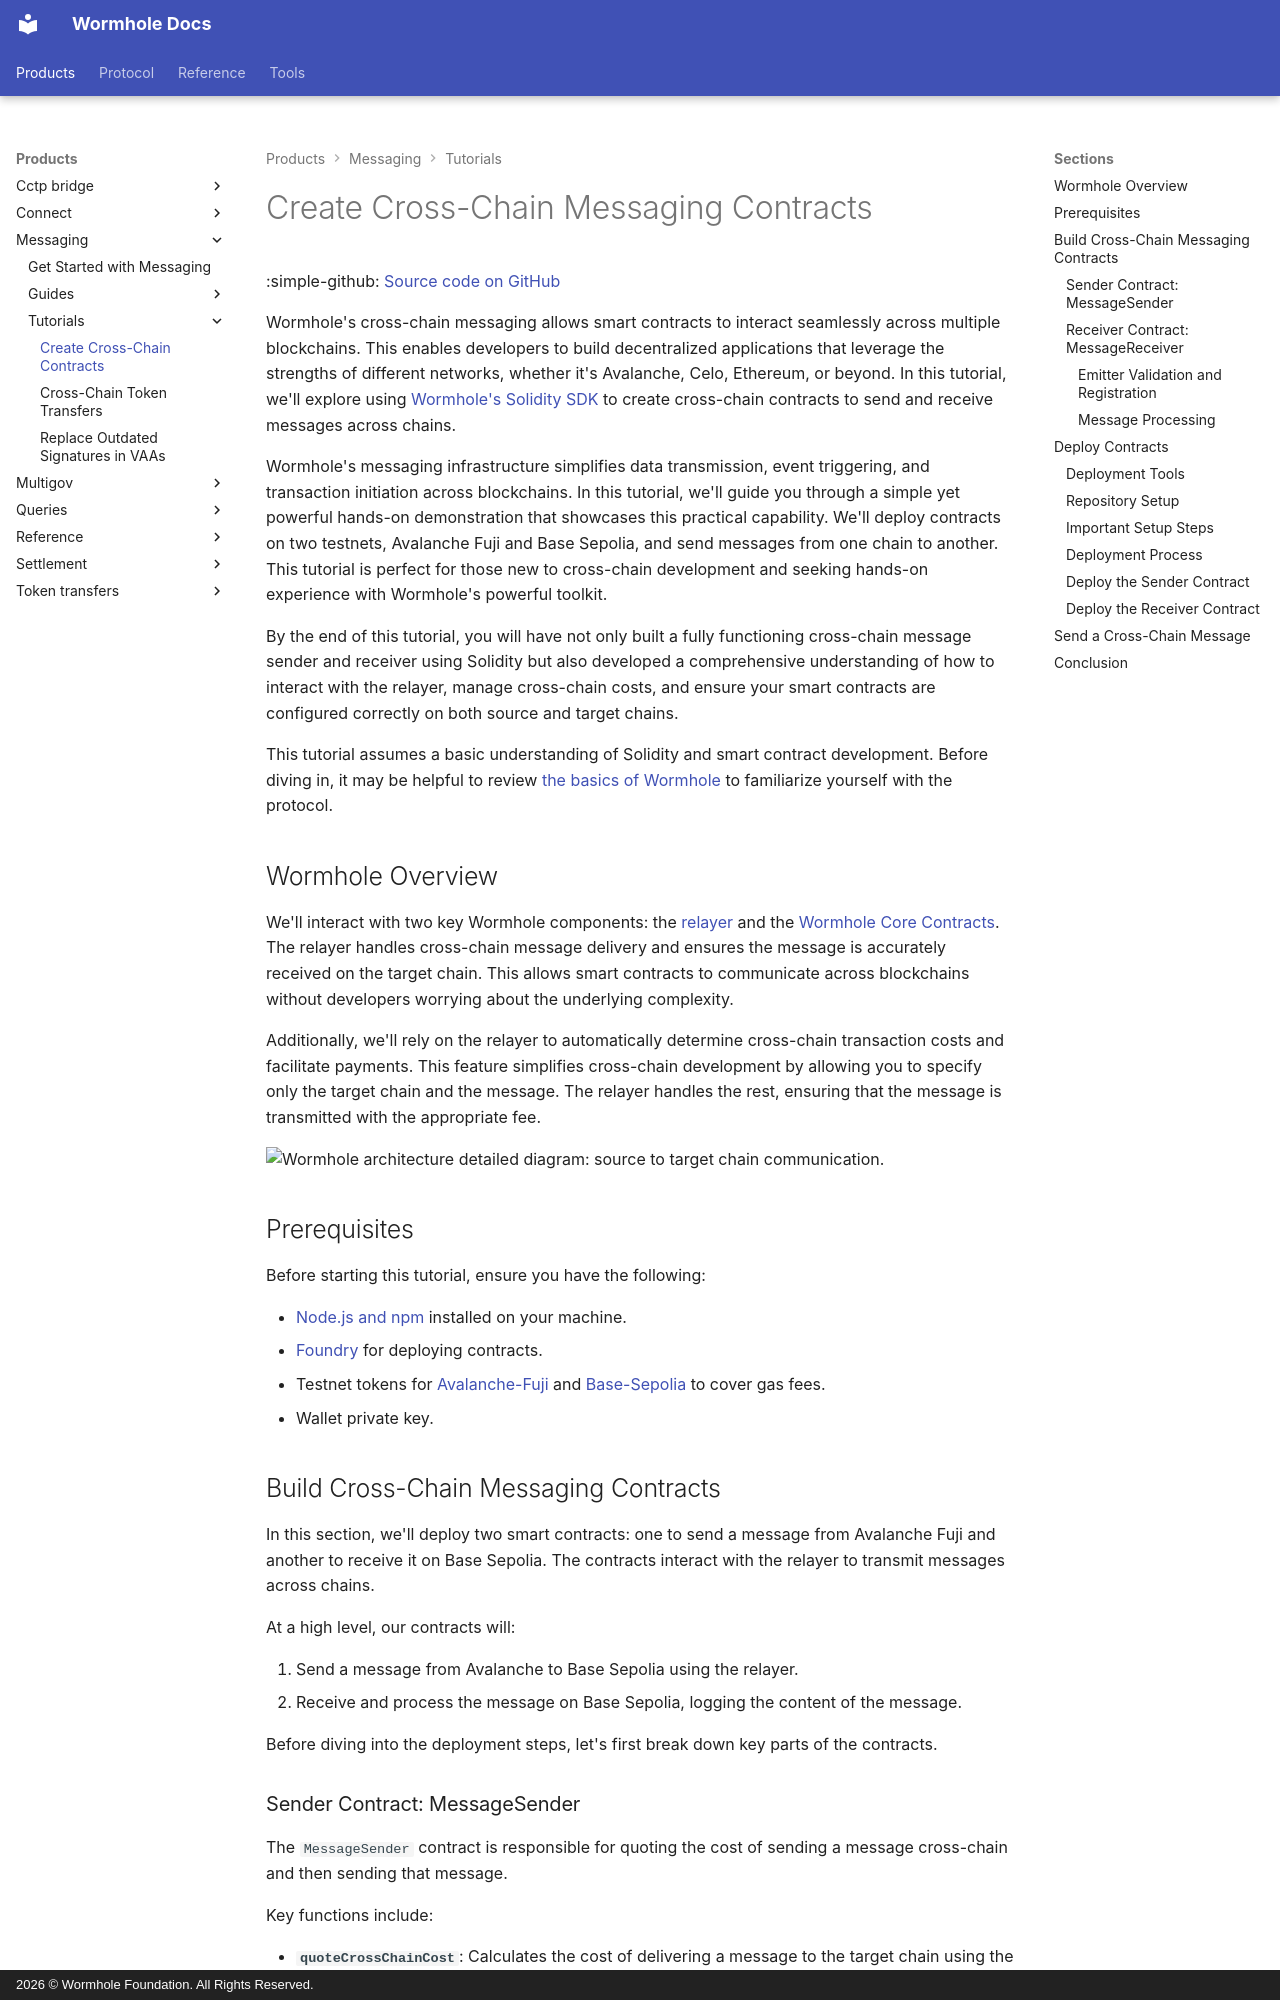

repository: wormhole-foundation/wormhole-docs · page: products/messaging/tutorials/cross-chain-contracts/index.html · generator: mkdocs · copyright: 2026 © Wormhole Foundation. All Rights Reserved.

---
title: Create Cross-Chain Contracts
description: Learn how to create cross-chain contracts using Wormhole's Solidity SDK. Deploy contracts on Avalanche Fuji and Base Sepolia and send messages across chains.
categories: Basics
---
<!-- TODO: adapt this page to the executor -->
# Create Cross-Chain Messaging Contracts

:simple-github: [Source code on GitHub](https://github.com/wormhole-foundation/demo-wormhole-messaging){target=\_blank}

Wormhole's cross-chain messaging allows smart contracts to interact seamlessly across multiple blockchains. This enables developers to build decentralized applications that leverage the strengths of different networks, whether it's Avalanche, Celo, Ethereum, or beyond. In this tutorial, we'll explore using [Wormhole's Solidity SDK](https://github.com/wormhole-foundation/wormhole-solidity-sdk){target=\_blank} to create cross-chain contracts to send and receive messages across chains.

Wormhole's messaging infrastructure simplifies data transmission, event triggering, and transaction initiation across blockchains. In this tutorial, we'll guide you through a simple yet powerful hands-on demonstration that showcases this practical capability. We'll deploy contracts on two testnets, Avalanche Fuji and Base Sepolia, and send messages from one chain to another. This tutorial is perfect for those new to cross-chain development and seeking hands-on experience with Wormhole's powerful toolkit.

By the end of this tutorial, you will have not only built a fully functioning cross-chain message sender and receiver using Solidity but also developed a comprehensive understanding of how to interact with the relayer, manage cross-chain costs, and ensure your smart contracts are configured correctly on both source and target chains.

This tutorial assumes a basic understanding of Solidity and smart contract development. Before diving in, it may be helpful to review [the basics of Wormhole](/docs/protocol/introduction/){target=\_blank} to familiarize yourself with the protocol.

## Wormhole Overview

We'll interact with two key Wormhole components: the [relayer](/docs/protocol/infrastructure/relayer/){target=\_blank} and the [Wormhole Core Contracts](/docs/protocol/infrastructure/core-contracts/){target=\_blank}. The relayer handles cross-chain message delivery and ensures the message is accurately received on the target chain. This allows smart contracts to communicate across blockchains without developers worrying about the underlying complexity.

Additionally, we'll rely on the relayer to automatically determine cross-chain transaction costs and facilitate payments. This feature simplifies cross-chain development by allowing you to specify only the target chain and the message. The relayer handles the rest, ensuring that the message is transmitted with the appropriate fee.

![Wormhole architecture detailed diagram: source to target chain communication.](/docs/images/protocol/architecture/architecture-1.webp)

## Prerequisites

Before starting this tutorial, ensure you have the following:

- [Node.js and npm](https://docs.npmjs.com/downloading-and-installing-node-js-and-npm){target=\_blank} installed on your machine.
- [Foundry](https://getfoundry.sh/introduction/installation/){target=\_blank} for deploying contracts.
- Testnet tokens for [Avalanche-Fuji](https://core.app/tools/testnet-faucet/?token=C){target=\_blank} and [Base-Sepolia](https://docs.base.org/docs/tools/network-faucets/){target=\_blank} to cover gas fees.
- Wallet private key.
